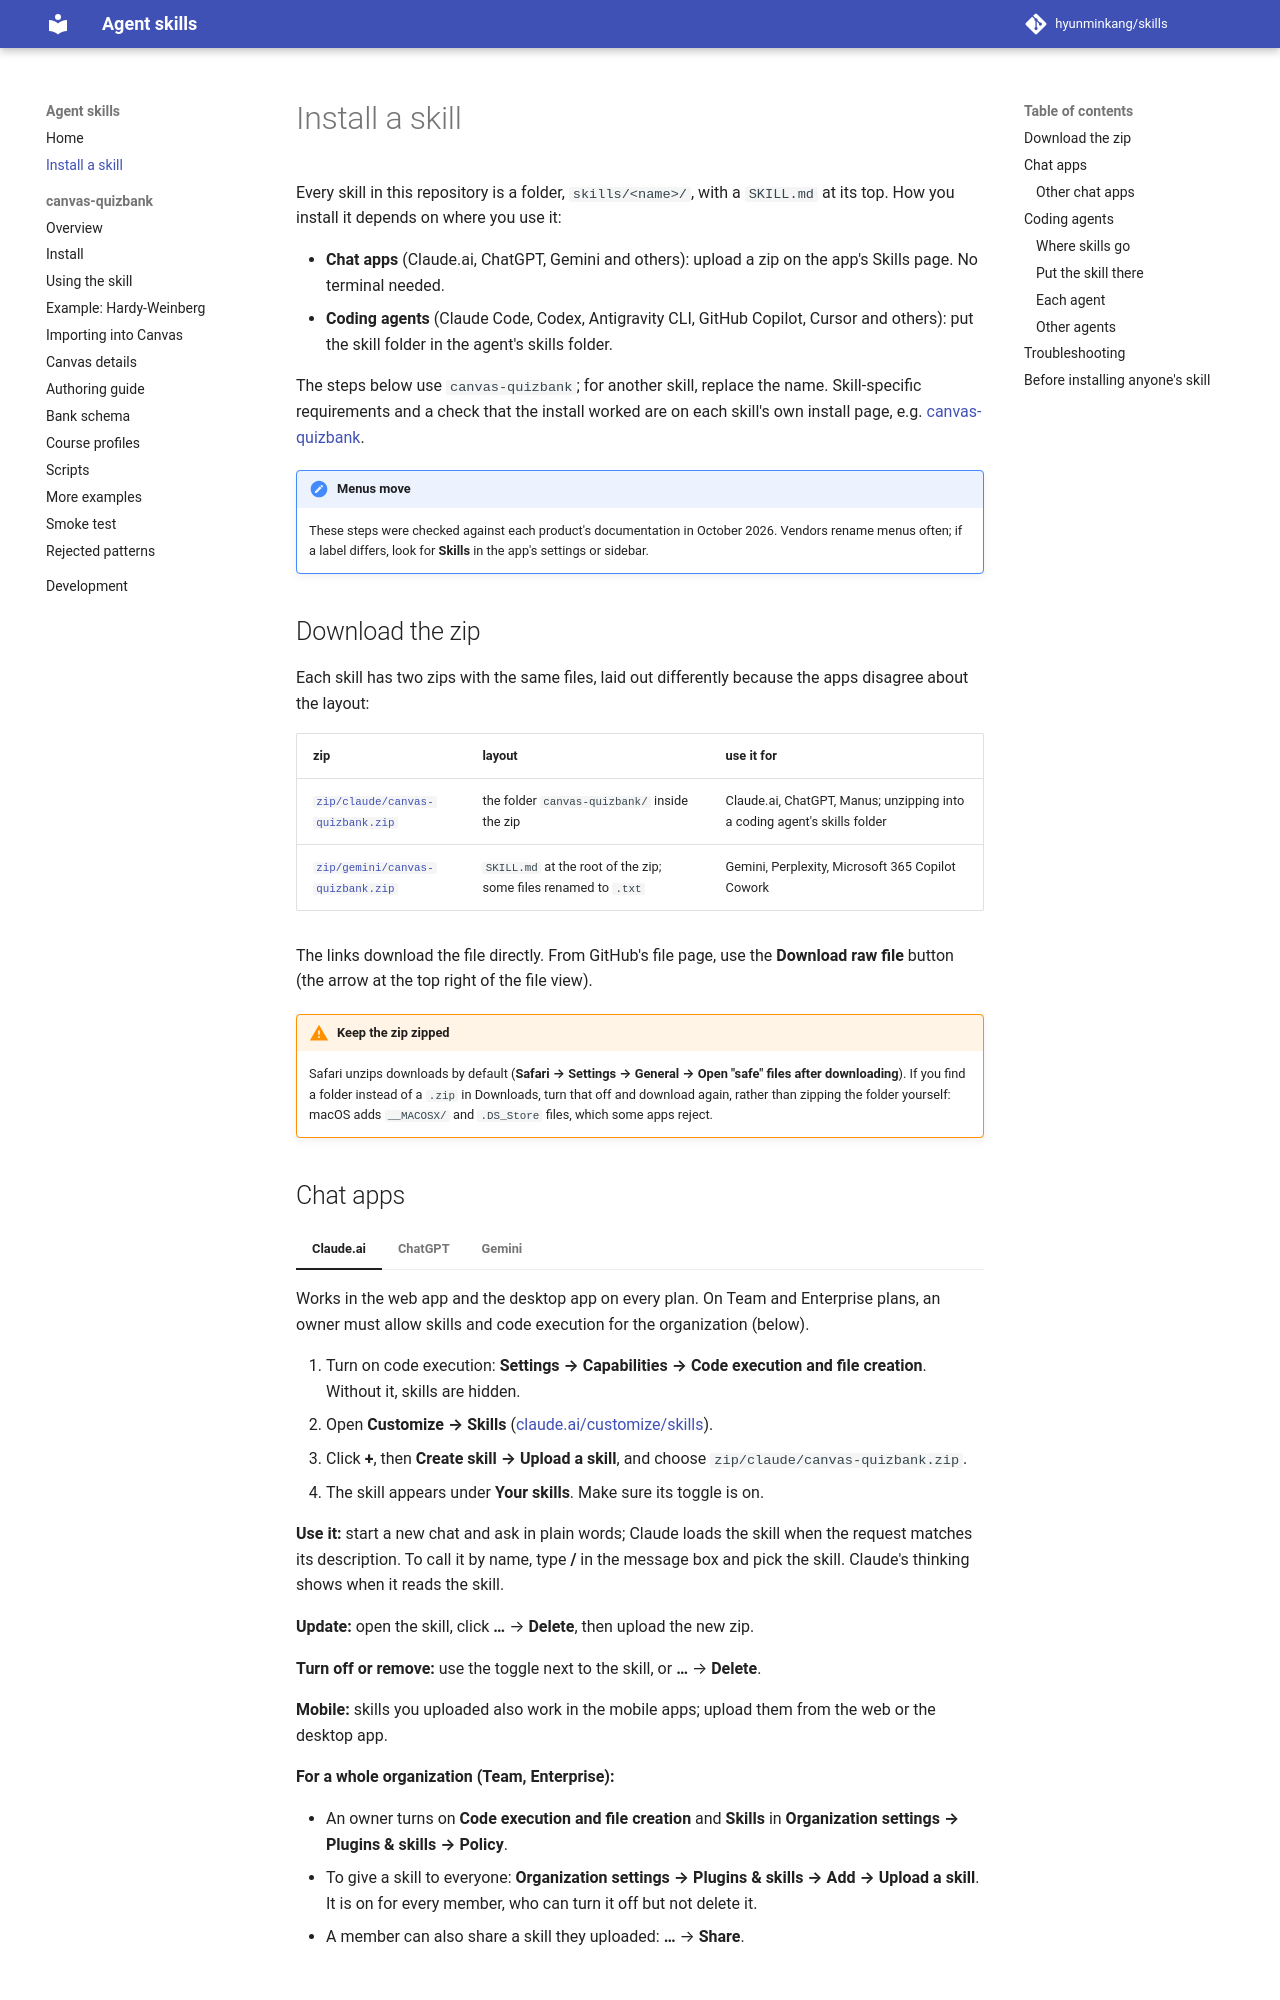

repository: hyunminkang/skills · page: install/index.html · generator: mkdocs

# Install a skill

Every skill in this repository is a folder, `skills/<name>/`, with a
`SKILL.md` at its top. How you install it depends on where you use it:

- **Chat apps** (Claude.ai, ChatGPT, Gemini and others): upload a zip on the
  app's Skills page. No terminal needed.
- **Coding agents** (Claude Code, Codex, Antigravity CLI, GitHub Copilot,
  Cursor and others): put the skill folder in the agent's skills folder.

The steps below use `canvas-quizbank`; for another skill, replace the name.
Skill-specific requirements and a check that the install worked are on each
skill's own install page, e.g. [canvas-quizbank](canvas-quizbank/install.md).

!!! note "Menus move"
    These steps were checked against each product's documentation in
    October 2026. Vendors rename menus often; if a label differs, look for
    **Skills** in the app's settings or sidebar.

## Download the zip

Each skill has two zips with the same files, laid out differently because
the apps disagree about the layout:

| zip | layout | use it for |
|---|---|---|
| [`zip/claude/canvas-quizbank.zip`](https://github.com/hyunminkang/skills/raw/main/zip/claude/canvas-quizbank.zip) | the folder `canvas-quizbank/` inside the zip | Claude.ai, ChatGPT, Manus; unzipping into a coding agent's skills folder |
| [`zip/gemini/canvas-quizbank.zip`](https://github.com/hyunminkang/skills/raw/main/zip/gemini/canvas-quizbank.zip) | `SKILL.md` at the root of the zip; some files renamed to `.txt` | Gemini, Perplexity, Microsoft 365 Copilot Cowork |

The links download the file directly. From GitHub's file page, use the
**Download raw file** button (the arrow at the top right of the file view).

!!! warning "Keep the zip zipped"
    Safari unzips downloads by default (**Safari → Settings → General →
    Open "safe" files after downloading**). If you find a folder instead of
    a `.zip` in Downloads, turn that off and download again, rather than
    zipping the folder yourself: macOS adds `__MACOSX/` and `.DS_Store`
    files, which some apps reject.
